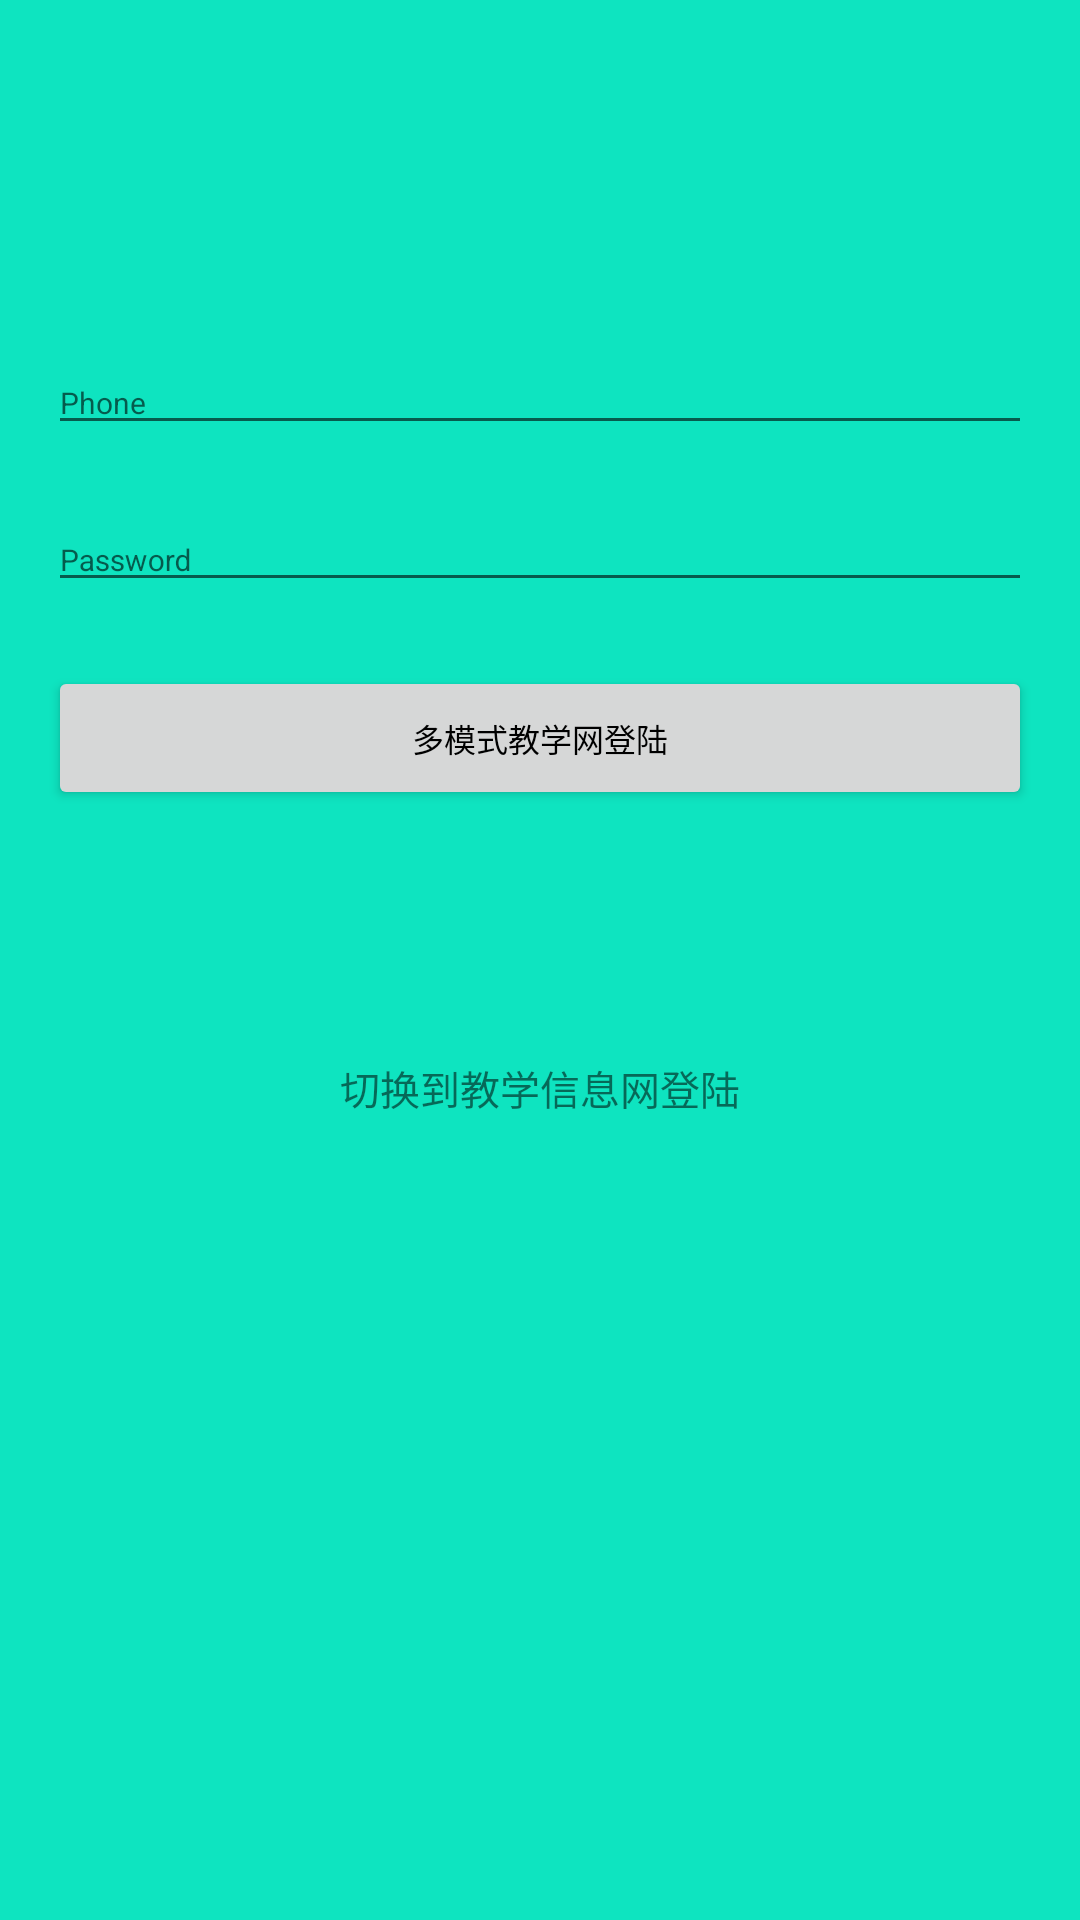

Android layout source for this screen:
<!-- AndroidManifest.xml: activity theme AppTheme -->
<!-- res/layout/activity_login.xml -->
<?xml version="1.0" encoding="utf-8"?>
<LinearLayout xmlns:android="http://schemas.android.com/apk/res/android"
    android:layout_width="match_parent"
    android:layout_height="match_parent"
    android:orientation="vertical"
    android:paddingLeft="48px"
    android:paddingRight="48px"
    android:paddingTop="112px"
    android:background="#0ee4c0"
    android:id="@+id/ll_root">
    <ImageView
        android:layout_width="wrap_content"
        android:layout_height="144px"
        android:layout_gravity="center_horizontal"
        android:layout_marginBottom="48px"
        android:src="@drawable/logo" />

    
    <android.support.design.widget.TextInputLayout
        android:id="@+id/til_user"
        android:layout_width="match_parent"
        android:layout_height="wrap_content"
        android:layout_marginBottom="16px"
        android:layout_marginTop="16px">

        <EditText
            android:textSize="30px"
            android:focusable="true"
            android:focusableInTouchMode="true"
            android:textColor="#fff"
            android:id="@+id/et_user"
            android:layout_width="match_parent"
            android:layout_height="wrap_content"
            android:hint="Phone"
            android:inputType="number" />
    </android.support.design.widget.TextInputLayout>

    
    <android.support.design.widget.TextInputLayout
        android:id="@+id/til_pass"
        android:layout_width="match_parent"
        android:layout_height="wrap_content"
        android:layout_marginBottom="16px"
        android:layout_marginTop="16px">

        <EditText
            android:textSize="30px"
            android:focusable="true"
            android:focusableInTouchMode="true"
            android:textColor="#fff"
            android:id="@+id/et_password"
            android:layout_width="match_parent"
            android:layout_height="wrap_content"
            android:hint="Password"
            android:inputType="textPassword" />
    </android.support.design.widget.TextInputLayout>

    <android.support.v7.widget.AppCompatButton
        android:id="@+id/btn_login"
        android:layout_width="fill_parent"
        android:layout_height="wrap_content"
        android:layout_marginBottom="48px"
        android:layout_marginTop="48px"
        android:textColor="#000000"
        android:textSize="32px"
        android:padding="24px"
        android:text="多模式教学网登陆" />
    <TextView
        android:id="@+id/tv_change"
        android:layout_marginTop="200px"
        android:textSize="40px"
        android:layout_gravity="center_horizontal"
        android:text="切换到教学信息网登陆"
        android:layout_width="wrap_content"
        android:layout_height="wrap_content" />
</LinearLayout>
<!-- resources referenced by this layout -->
<resources>
  <style name="AppTheme" parent="Theme.AppCompat.Light.DarkActionBar">
          
          <item name="colorPrimary">#ea650c</item>
          <item name="colorPrimaryDark">#ea650c</item>
          <item name="colorAccent">#f0f</item>
  
          <item name="windowActionBar">false</item>
          <item name="windowNoTitle">true</item>
          <item name="android:windowTranslucentStatus" tools:targetApi="kitkat">true</item>
          <item name="toolbarStyle">@style/ClubToolbar</item>
      </style>
  <style name="ClubToolbar" parent="Widget.AppCompat.Toolbar">
          <item name="contentInsetStart">0dp</item>
      </style>
</resources>
